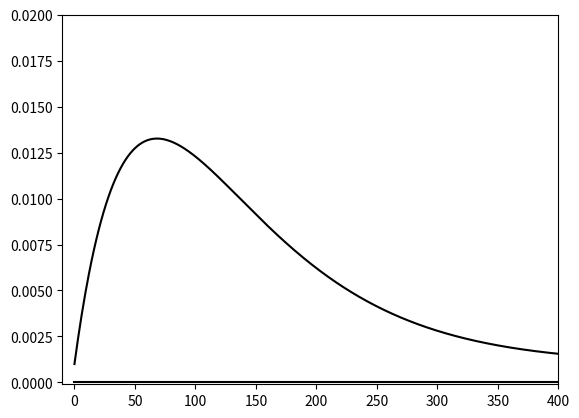

The matplotlib source for this figure:
# -*- coding: utf-8 -*-
"""
Created on Wed Feb 01 11:41:43 2017

[redacted]
"""

# generate and plot gaussian noise
import numpy
import matplotlib.pyplot as plt
import scipy.io as sio

#mean = 0
#std = 0.08 
#num_samples =4096*2
#numpy.random.seed(seed=12)
#samples = numpy.random.normal(mean, std, size=num_samples)
#
#pulse = numpy.zeros(4096*2);
#
#samples[2300*2:2330*2] = 1
#plt.plot(samples,'k')
#plt.ylim(-2,2)
#plt.show()

#sig = sio.loadmat('sig_out.mat')
#print type(sig['Sig'])
#plt.plot(sig['Sig'],'k')
#plt.ylim(-2,2)
#plt.show()

def boltzman(x, xmid, tau):
    """
    evaluate the boltzman function with midpoint xmid and time constant tau
    over x
    """
    return 1. / (1. + numpy.exp(-(x-xmid)/tau))
    
t = numpy.arange(0,0.2+1./2048,1./2048);
S = boltzman(t,15, 1./2.5)
plt.ylim(-0.1,2)
plt.plot(S,'k')

y = t*numpy.exp(-t*30) +0.001
plt.xlim(-10,400)
plt.ylim(-0.0001,0.02)
plt.plot(y,'k')